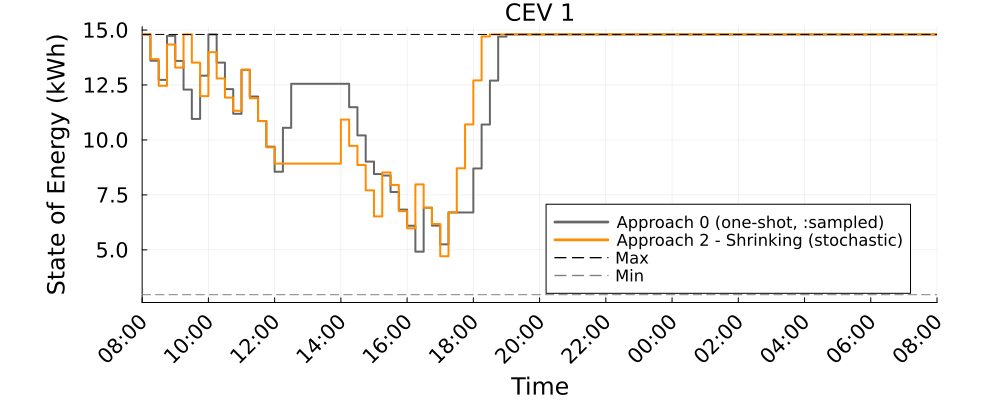

Data behind this chart, as committed beside it:
Time_Period, CEV_1_A0_kWh, CEV_1_A2S_kWh
1, 14.8, 14.8
2, 13.61, 13.68
3, 12.73, 12.46
4, 14.73, 14.34
5, 13.59, 13.29
6, 12.29, 14.8
7, 10.96, 13.52
8, 12.92, 11.99
9, 14.8, 13.99
10, 13.52, 12.8
11, 12.31, 11.93
12, 11.19, 11.33
13, 13.19, 13.2
14, 11.98, 11.9
15, 10.86, 10.86
16, 9.694, 9.665
17, 8.553, 8.925
18, 10.55, 8.925
19, 12.55, 8.925
20, 12.55, 8.925
21, 12.55, 8.925
22, 12.55, 8.925
23, 12.55, 8.925
24, 12.55, 8.925
25, 12.55, 10.93
26, 11.49, 9.73
27, 10.21, 8.859
28, 9.014, 7.707
29, 8.447, 6.522
30, 8.381, 8.522
31, 7.631, 7.954
32, 6.83, 6.763
33, 6.096, 5.979
34, 4.919, 7.979
35, 6.919, 6.91
36, 6.102, 6.176
37, 5.252, 4.708
38, 6.701, 6.708
39, 6.701, 8.708
40, 6.701, 10.71
41, 8.701, 12.71
42, 10.7, 14.71
43, 12.7, 14.8
44, 14.7, 14.8
45, 14.8, 14.8
46, 14.8, 14.8
47, 14.8, 14.8
48, 14.8, 14.8
49, 14.8, 14.8
50, 14.8, 14.8
51, 14.8, 14.8
52, 14.8, 14.8
53, 14.8, 14.8
54, 14.8, 14.8
55, 14.8, 14.8
56, 14.8, 14.8
57, 14.8, 14.8
58, 14.8, 14.8
59, 14.8, 14.8
60, 14.8, 14.8
... 37 more rows
